Run: headless pygame with SDL's dummy video driver; simulated clock (each Clock.tick advances the game by its frame time, no real sleeping); random seed 0; keys injected as events and as key.get_pressed() state; no mouse input.
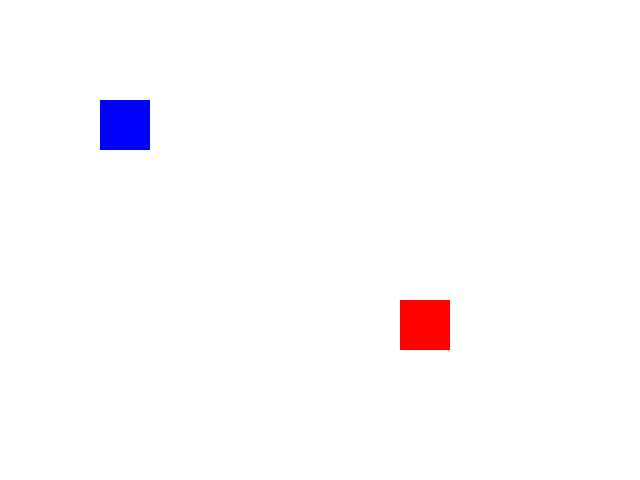
Frame 1 of 4 · flips 1–60 · no input
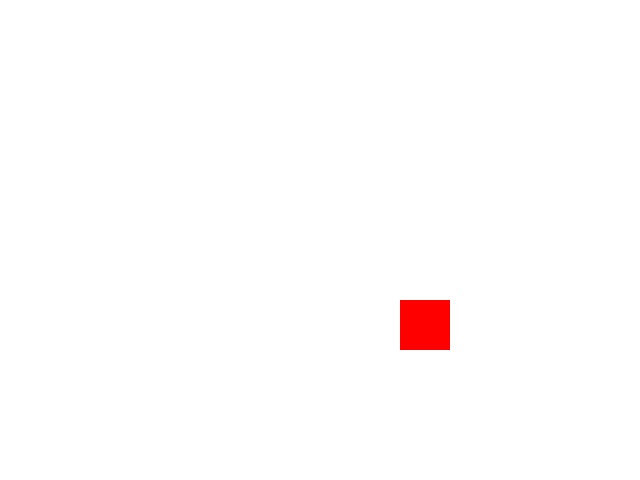
Frame 2 of 4 · flips 61–180 · tapped SPACE, RETURN · held RIGHT (→), D
Frame 3 of 4 · flips 181–300 · held DOWN (↓), S · screen unchanged from frame 2, image omitted
Frame 4 of 4 · flips 301–420 · held LEFT (←), A, UP (↑), W · screen same as frame 1, image omitted

The pygame program that drew these frames:

import pygame

pygame.init()

SCREEN_WIDTH, SCREEN_HEIGHT = 640, 480
WHITE = (255, 255, 255)
BLUE = (0, 0, 255)
RED = (255, 0, 0)

screen = pygame.display.set_mode((SCREEN_WIDTH, SCREEN_HEIGHT))
pygame.display.set_caption("Let's Add Sprites!")

class RectSprite(pygame.sprite.Sprite):
    def __init__(self, color, width, height, x, y):
        super().__init__()
        
        self.image = pygame.Surface([width, height])
        self.image.fill(color)
        
        self.rect = self.image.get_rect()
        self.rect.topleft = (x, y)

    def move(self, dx, dy):
        """Simple method to update position."""
        self.rect.x += dx
        self.rect.y += dy

player = RectSprite(BLUE, 50, 50, 100, 100)
static_block = RectSprite(RED, 50, 50, 400, 300)


all_sprites = pygame.sprite.Group()
all_sprites.add(player)
all_sprites.add(static_block)

clock = pygame.time.Clock()
running = True

while running:

    for event in pygame.event.get():
        if event.type == pygame.QUIT:
            running = False

    keys = pygame.key.get_pressed()
    speed = 5
    if keys[pygame.K_LEFT]:
        player.move(-speed, 0)
    if keys[pygame.K_RIGHT]:
        player.move(speed, 0)
    if keys[pygame.K_UP]:
        player.move(0, -speed)
    if keys[pygame.K_DOWN]:
        player.move(0, speed)

    screen.fill(WHITE)           
    all_sprites.draw(screen)     
    pygame.display.flip()        

    clock.tick(60)               

pygame.quit()
